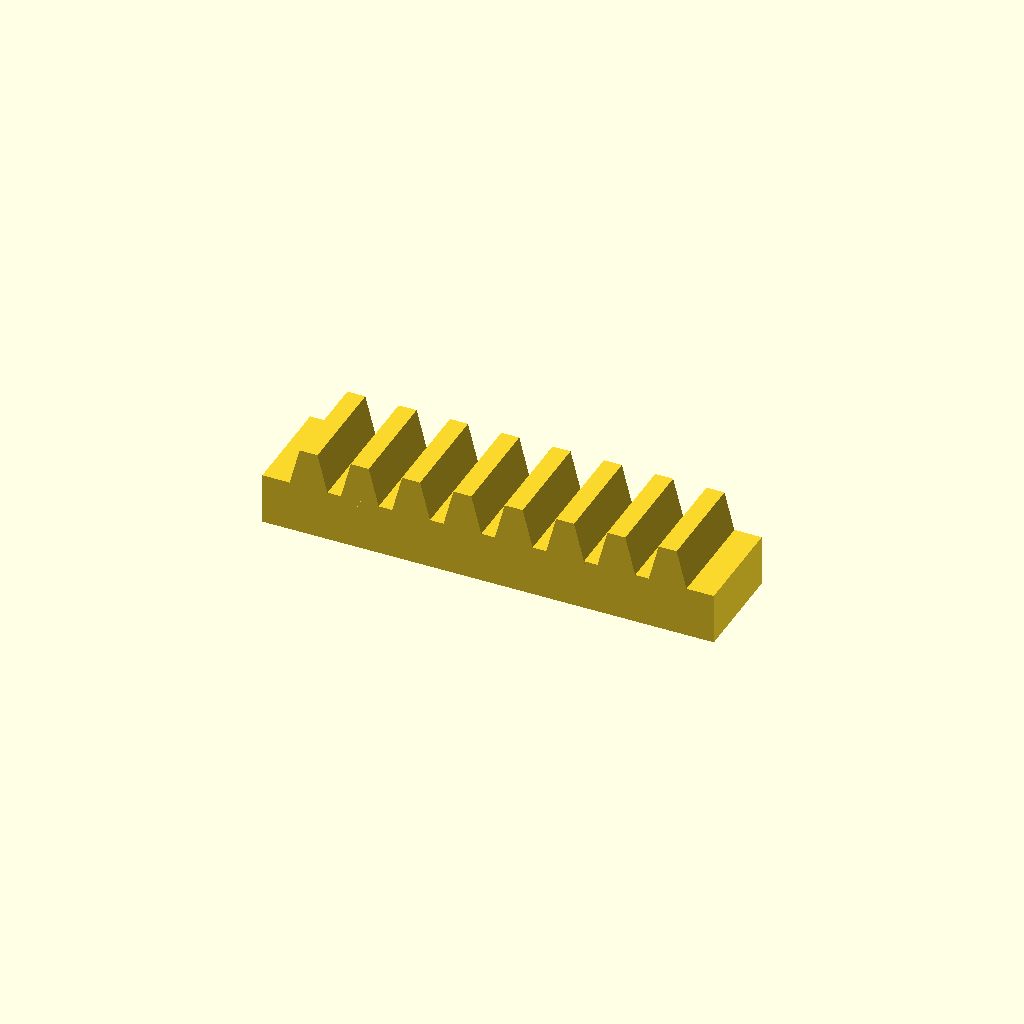
Cell 1: rendered with the file's own defaults.
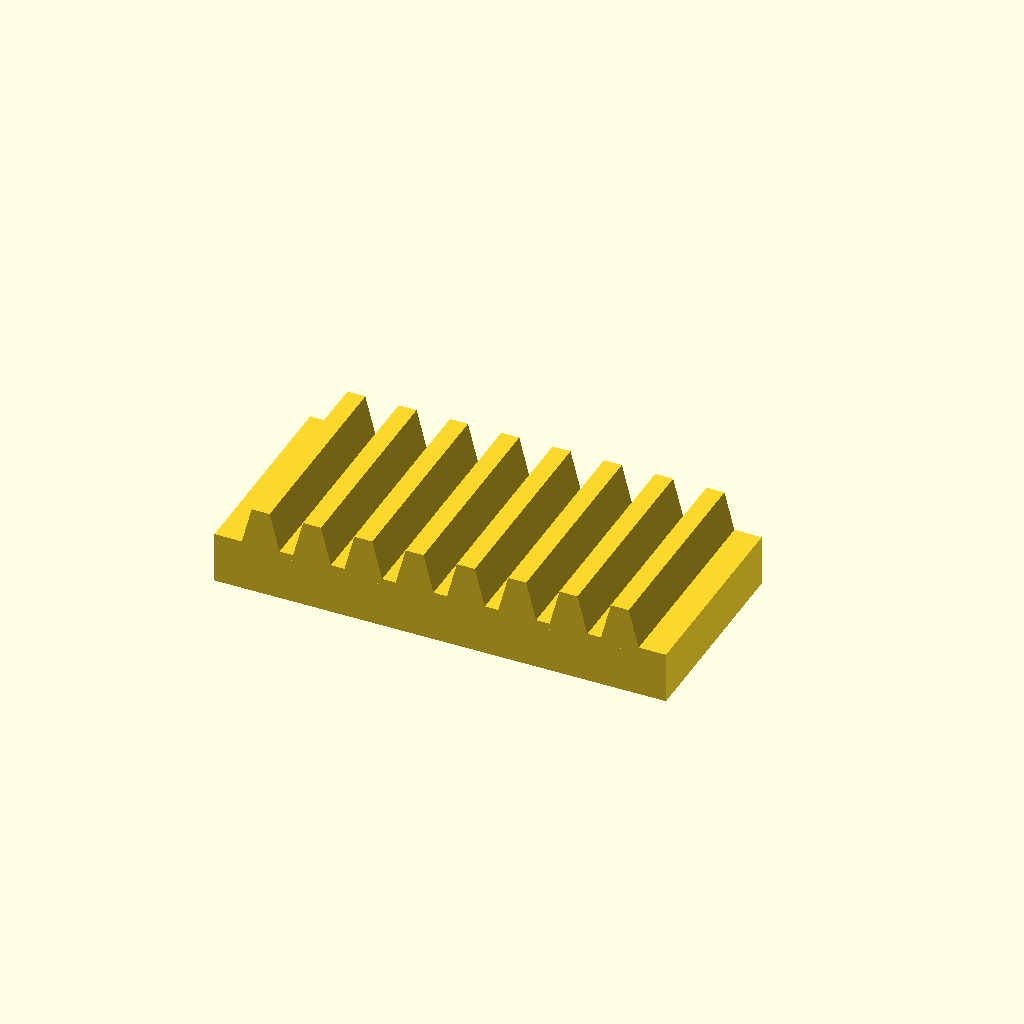
Cell 2 — bar_w set to 32, the other parameters unchanged.
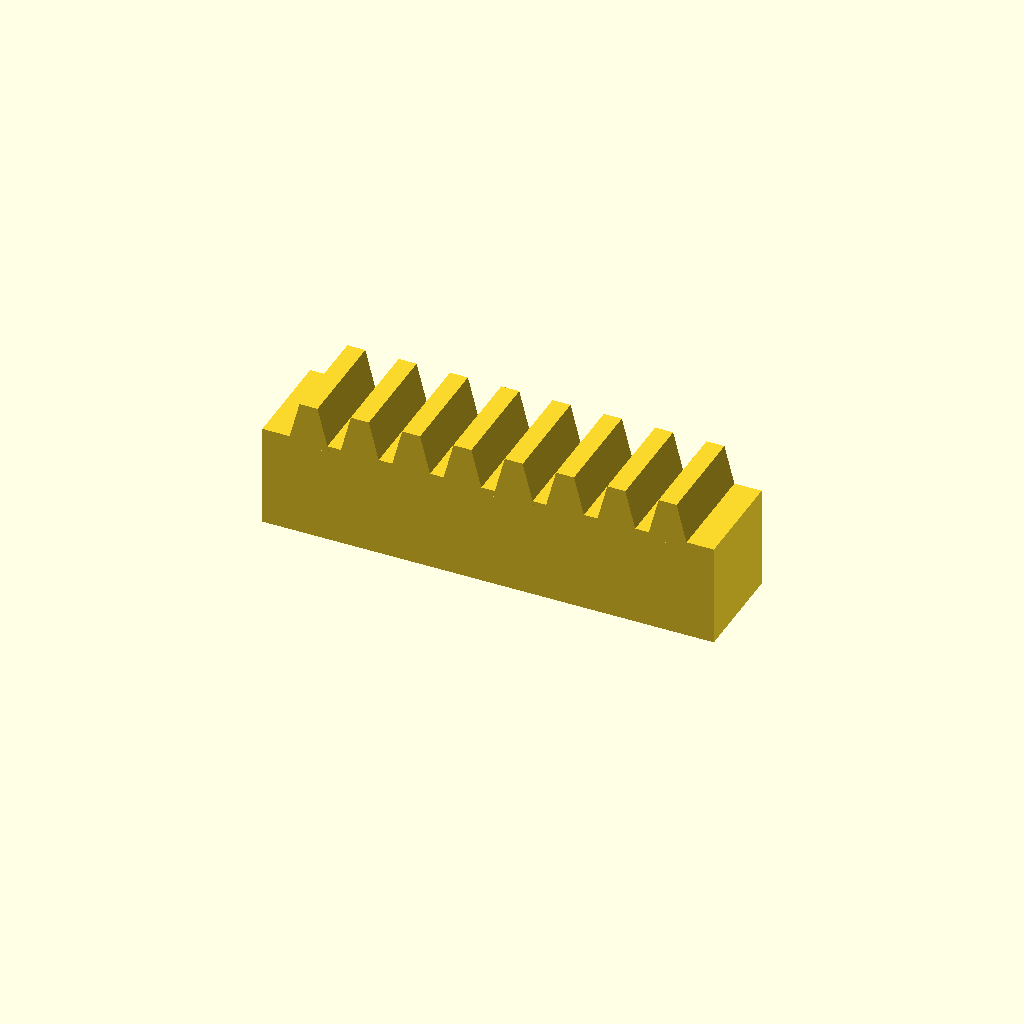
Cell 3 — bar_h set to 16, the other parameters unchanged.
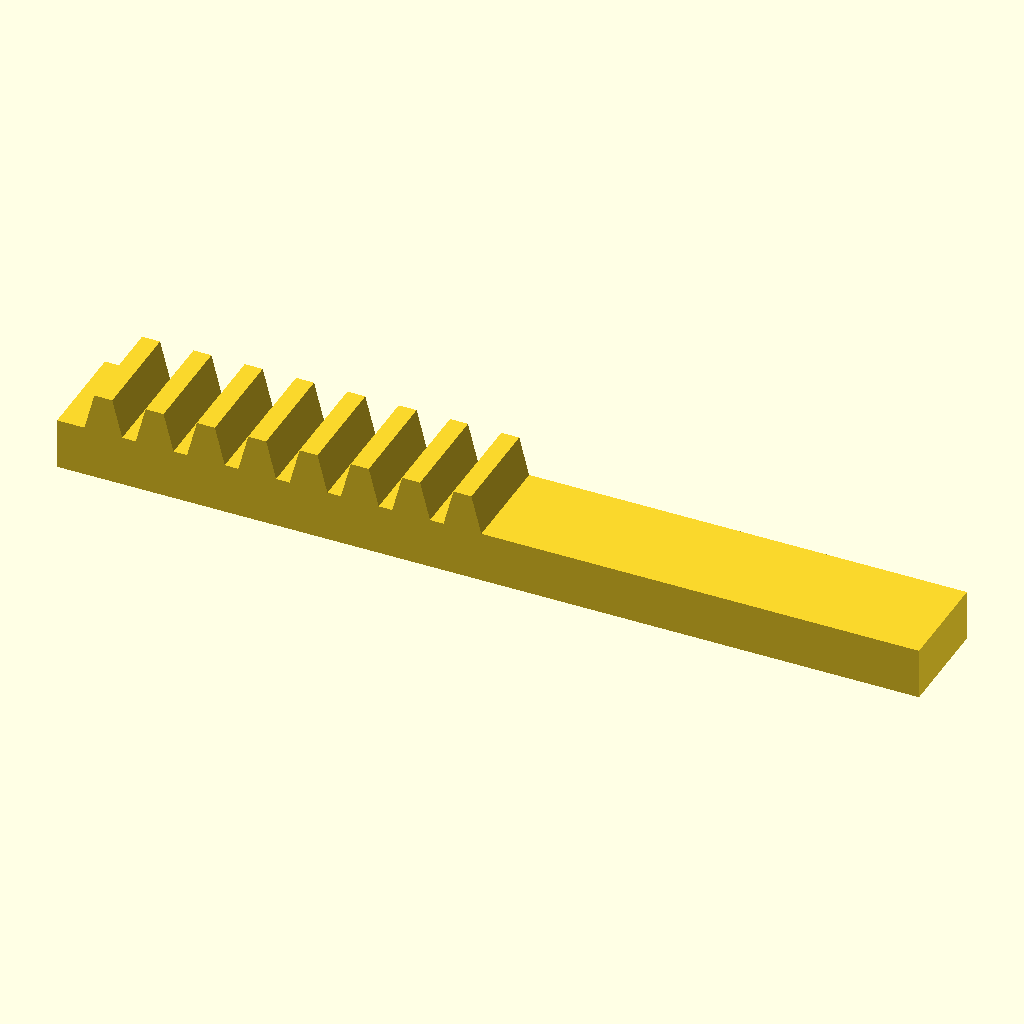
Cell 4: teeth = 16 (everything else at default).
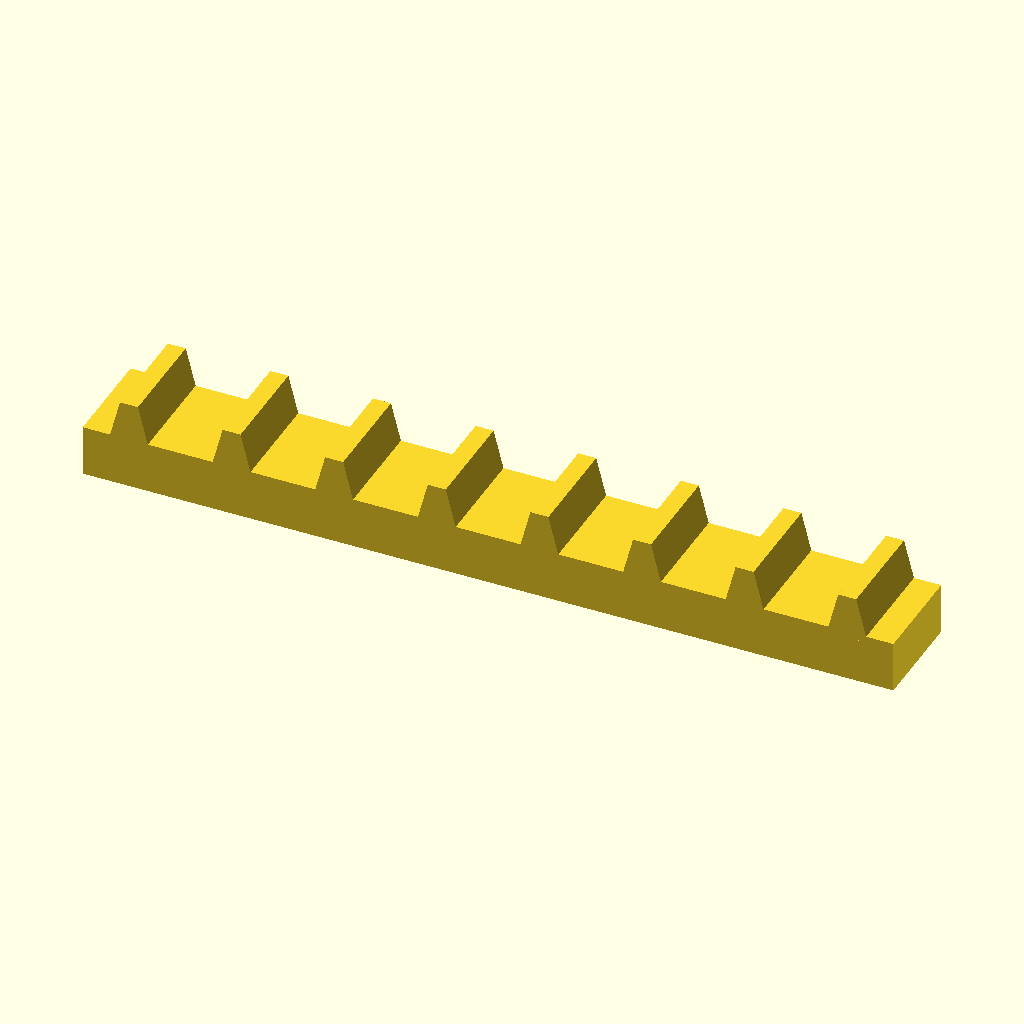
Cell 5 — pitch set to 16, the other parameters unchanged.
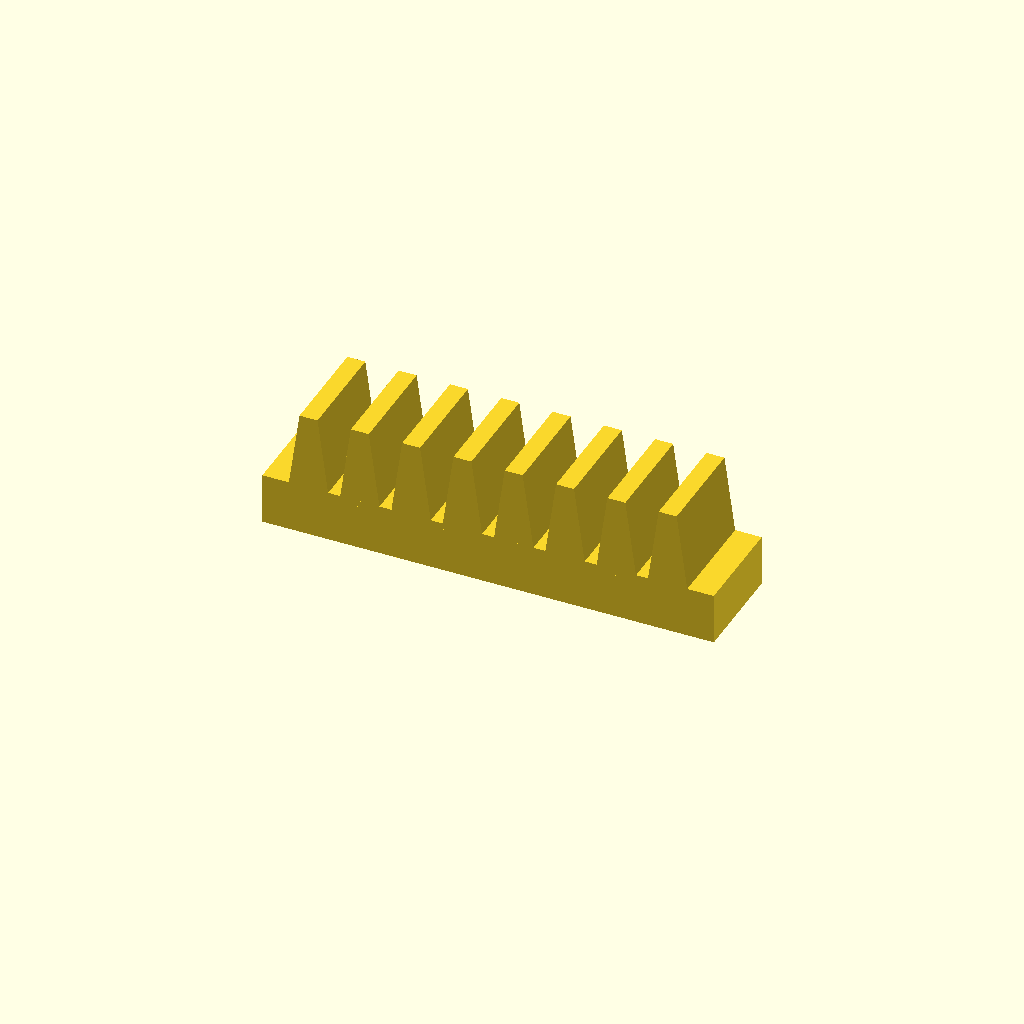
Cell 6 — tooth_h set to 12, the other parameters unchanged.
All cells are drawn from one camera (rotation 55°, 0°, 25°, orthographic, colour scheme Cornfield), so only the parameter changes between them.
Source of the model, optional_data/data/place1/rackbars/part_0112.scad:
$fn = 32;

// ----------------------------------------------------------------------
// Toothed rack, 8 teeth
// 8 mm pitch, 6 mm teeth
// ----------------------------------------------------------------------

// --- parameters (mm) ---
bar_w = 16;     // bar width (Y)
bar_h = 8;      // bar height (Z)
teeth = 8;      // number of teeth
pitch = 8;      // tooth pitch
tooth_h = 6;    // tooth height above the bar
root_w = 6.4;   // tooth width at the root
crest_w = 2.8;  // tooth width at the crest

// --- derived feature positions (mm) ---
span = (teeth - 1) * pitch;  // = 56   distance between the outer teeth
bar_l = span + root_w + 8;   // = 70.4   bar length: teeth plus 4 mm at each end
tooth_x = -span / 2;         // = -28   X of the first tooth
height = bar_h + tooth_h;    // = 14   overall height
feature_centers = [
  [tooth_x + 0 * pitch, -bar_w / 2],
  [tooth_x + 1 * pitch, -bar_w / 2],
  [tooth_x + 2 * pitch, -bar_w / 2],
  [tooth_x + 3 * pitch, -bar_w / 2],
  [tooth_x + 4 * pitch, -bar_w / 2],
  [tooth_x + 5 * pitch, -bar_w / 2],
  [tooth_x + 6 * pitch, -bar_w / 2],
  [tooth_x + 7 * pitch, -bar_w / 2]
];   // tooth centre line, drives the tooth loop

// bar with a rack of teeth, one extruded trapezoium per centre
module rack_tooth() {
  linear_extrude(height = bar_w)
    polygon(points = [
      [0, 0],
      [root_w, 0],
      [root_w / 2 + crest_w / 2, tooth_h + 1],
      [root_w / 2 - crest_w / 2, tooth_h + 1]
    ]);
}

union() {
  translate([-bar_l / 2, -bar_w, 0]) cube([bar_l, bar_w, bar_h]);
  for (centre = feature_centers)
    translate([centre[0] - root_w / 2, 0, bar_h - 1]) rotate([90, 0, 0]) rack_tooth();
}
Customizer parameters (derived from the source; name, type, default, range or options):
bar_w: number, default 16
bar_h: number, default 8
teeth: number, default 8
pitch: number, default 8
tooth_h: number, default 6
root_w: number, default 6.4
crest_w: number, default 2.8
